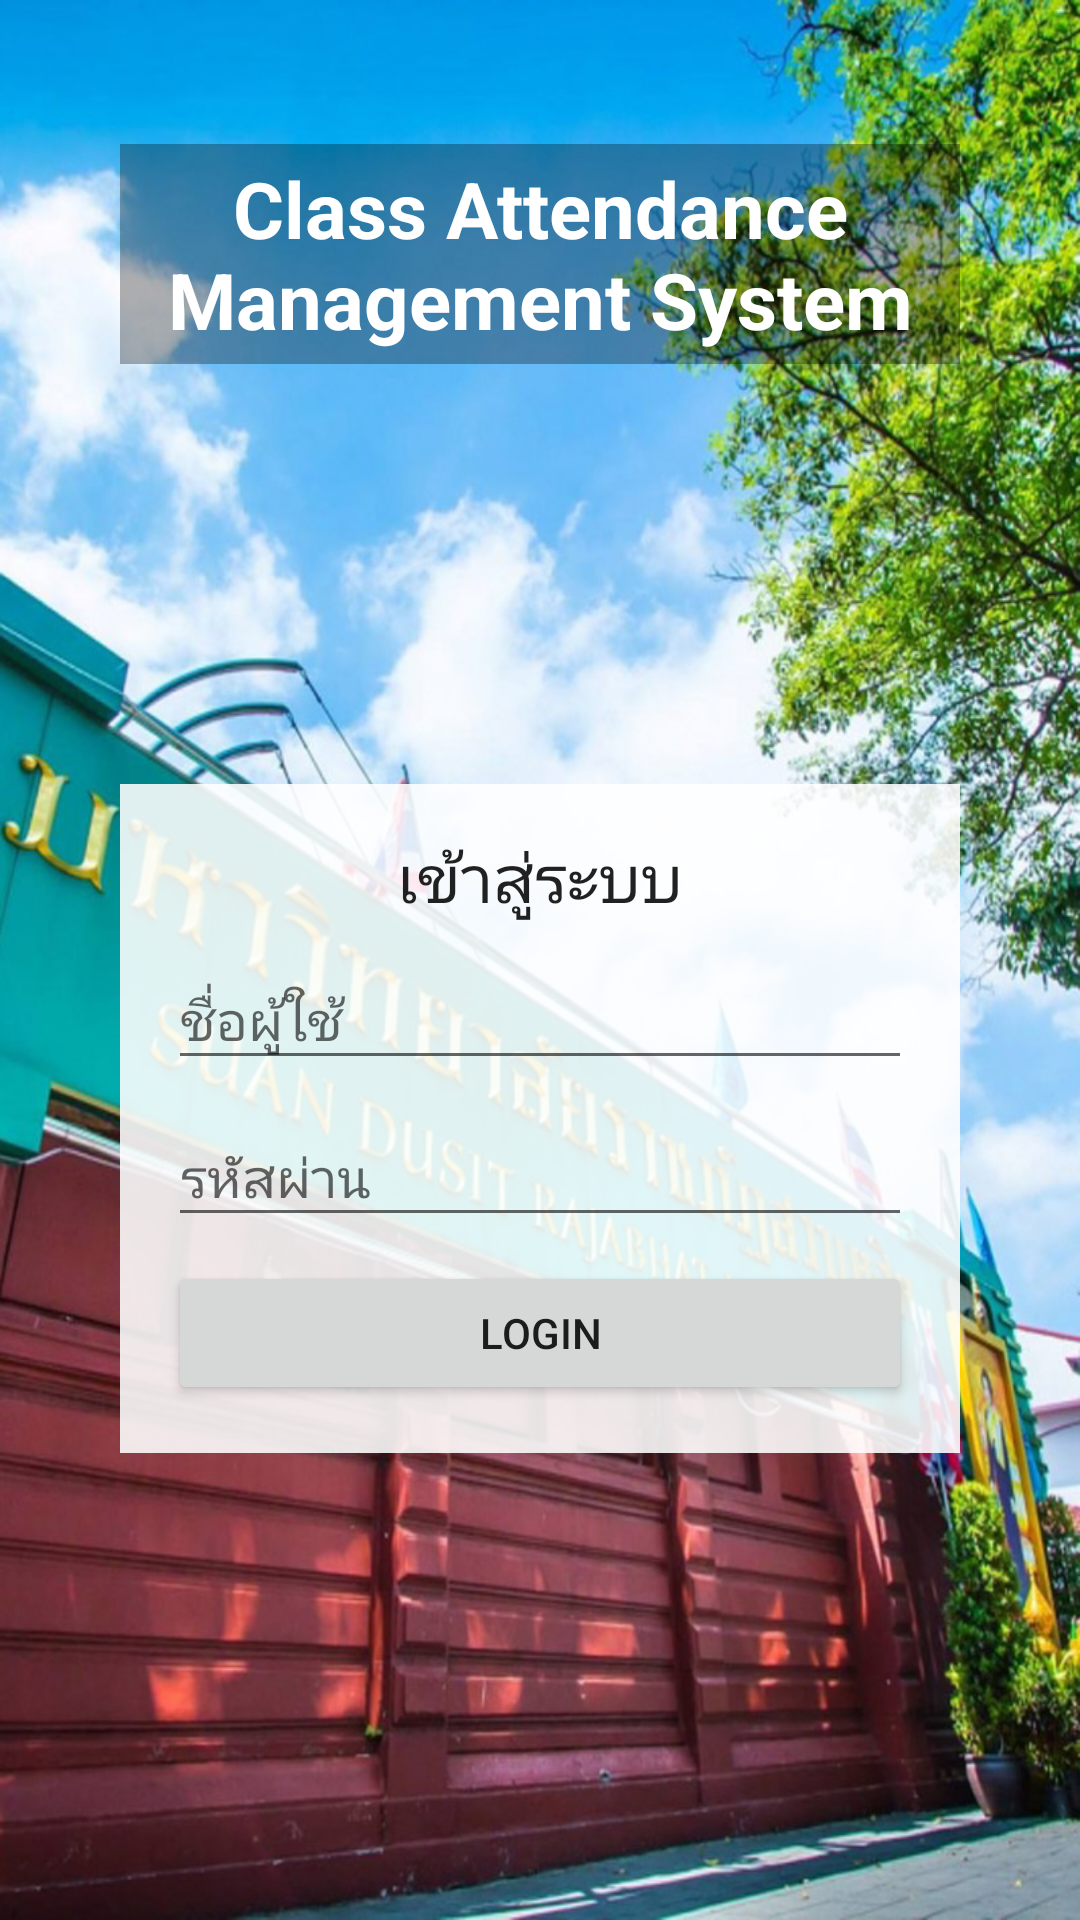

Reconstruct the res/layout file that produces this screen, plus the resources it refers to.
<!-- AndroidManifest.xml: activity theme AppTheme.FullScreen -->
<!-- res/layout/activity_login.xml -->
<?xml version="1.0" encoding="utf-8"?>
<android.support.constraint.ConstraintLayout
    xmlns:android="http://schemas.android.com/apk/res/android"
    xmlns:app="http://schemas.android.com/apk/res-auto"
    xmlns:tools="http://schemas.android.com/tools"
    android:layout_width="match_parent"
    android:layout_height="match_parent"
    android:background="@drawable/bg_login"
    android:padding="24dp"
    tools:context="example.com.classattendancemanagementsystem.LoginActivity"
    tools:ignore="HardcodedText">

    <ImageView
        android:id="@+id/logo_image_view"
        android:layout_width="wrap_content"
        android:layout_height="wrap_content"
        android:layout_marginTop="8dp"
        android:contentDescription="logo"
        android:src="@drawable/logo"
        app:layout_constraintEnd_toEndOf="parent"
        app:layout_constraintStart_toStartOf="parent"
        app:layout_constraintTop_toTopOf="parent"/>

    <TextView
        android:id="@+id/title_text_view"
        android:layout_width="0dp"
        android:layout_height="wrap_content"
        android:layout_marginEnd="16dp"
        android:layout_marginLeft="16dp"
        android:layout_marginRight="16dp"
        android:layout_marginStart="16dp"
        android:layout_marginTop="16dp"
        android:background="#50000000"
        android:gravity="center_horizontal"
        android:paddingBottom="4dp"
        android:paddingTop="4dp"
        android:text="@string/app_name"
        android:textColor="#ffffff"
        android:textSize="26sp"
        android:textStyle="bold"
        app:layout_constraintEnd_toEndOf="parent"
        app:layout_constraintStart_toStartOf="parent"
        app:layout_constraintTop_toBottomOf="@id/logo_image_view"/>

    <RelativeLayout
        android:id="@+id/login_layout"
        android:layout_width="match_parent"
        android:layout_height="wrap_content"
        android:layout_alignParentBottom="true"
        android:layout_marginEnd="16dp"
        android:layout_marginLeft="16dp"
        android:layout_marginRight="16dp"
        android:layout_marginStart="16dp"
        android:layout_marginTop="8dp"
        android:background="#e0ffffff"
        android:padding="16dp"
        app:layout_constraintBottom_toBottomOf="parent"
        app:layout_constraintEnd_toEndOf="parent"
        app:layout_constraintStart_toStartOf="parent"
        app:layout_constraintTop_toBottomOf="@id/title_text_view">

        <TextView
            android:id="@+id/text_view"
            android:layout_width="match_parent"
            android:layout_height="wrap_content"
            android:layout_alignParentLeft="true"
            android:layout_alignParentStart="true"
            android:layout_alignParentTop="true"
            android:gravity="center_horizontal"
            android:text="เข้าสู่ระบบ"
            android:textAppearance="@style/TextAppearance.AppCompat.Large"/>

        <android.support.design.widget.TextInputLayout
            android:id="@+id/username_input_layout"
            android:layout_width="wrap_content"
            android:layout_height="wrap_content"
            android:layout_alignParentEnd="true"
            android:layout_alignParentLeft="true"
            android:layout_alignParentRight="true"
            android:layout_alignParentStart="true"
            android:layout_below="@+id/text_view"
            >

            <EditText
                android:id="@+id/username_edit_text"
                android:layout_width="match_parent"
                android:layout_height="wrap_content"
                android:ems="10"
                android:hint="ชื่อผู้ใช้"
                android:inputType="textPersonName"/>

        </android.support.design.widget.TextInputLayout>

        <android.support.design.widget.TextInputLayout
            android:id="@+id/password_input_layout"
            android:layout_width="wrap_content"
            android:layout_height="wrap_content"
            android:layout_alignParentEnd="true"
            android:layout_alignParentLeft="true"
            android:layout_alignParentRight="true"
            android:layout_alignParentStart="true"
            android:layout_below="@+id/username_input_layout"
            >

            <EditText
                android:id="@+id/password_edit_text"
                android:layout_width="match_parent"
                android:layout_height="wrap_content"
                android:ems="10"
                android:hint="รหัสผ่าน"
                android:inputType="textPassword"/>

        </android.support.design.widget.TextInputLayout>

        <LinearLayout
            android:layout_width="match_parent"
            android:layout_height="wrap_content"
            android:layout_alignParentLeft="true"
            android:layout_alignParentStart="true"
            android:layout_below="@id/password_input_layout"
            android:layout_marginTop="8dp"
            android:orientation="horizontal">

            <Button
                android:id="@+id/login_button"
                android:layout_width="0dp"
                android:layout_height="wrap_content"
                android:layout_weight="1"
                android:text="Login"/>

        </LinearLayout>
    </RelativeLayout>
</android.support.constraint.ConstraintLayout>
<!-- resources referenced by this layout -->
<resources>
  <!-- drawable bg_login: jpg bitmap (drawable, 290956 bytes) -->
  <string name="app_name">Class Attendance Management System</string>
  <style name="AppTheme.FullScreen">
          <item name="windowNoTitle">true</item>
          <item name="windowActionBar">false</item>
          <item name="android:windowFullscreen">true</item>
          <item name="android:windowContentOverlay">@null</item>
      </style>
</resources>
